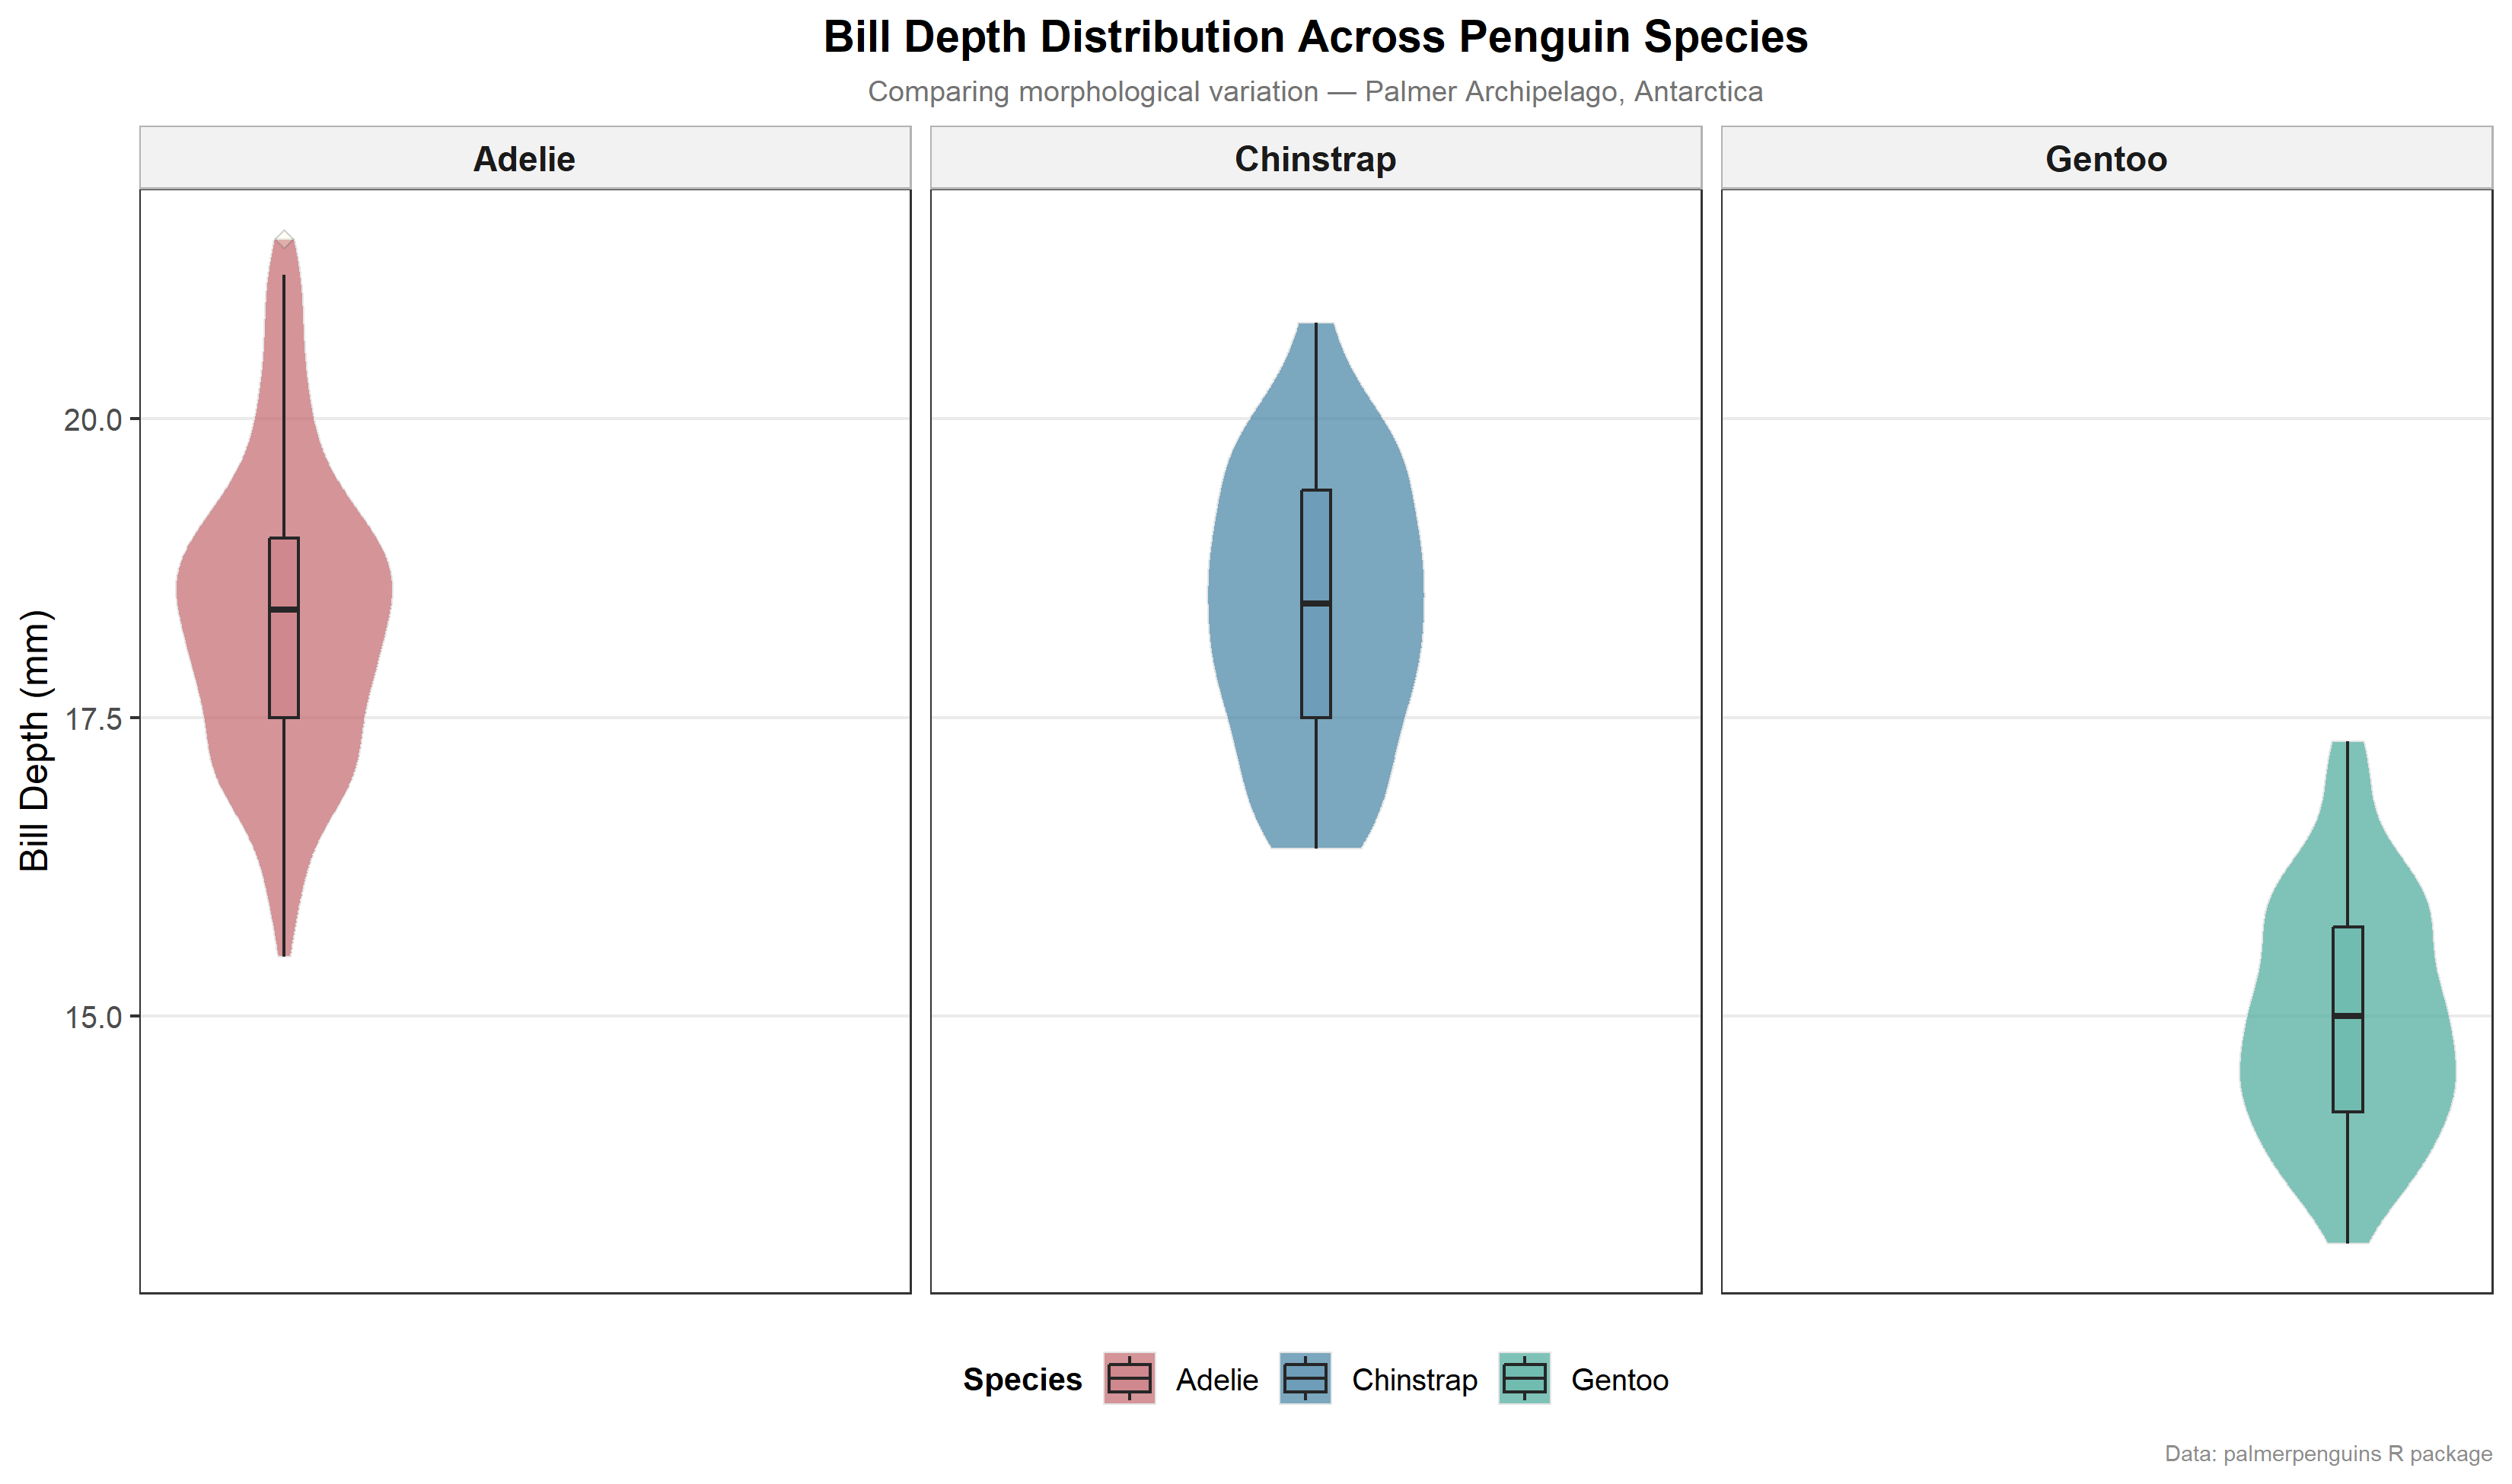

R code for this plot:
# penguin_distribution.R
# Project 1: Categorical Distributions & Morphized Anatomy
# Visualizing bill depth variation across Antarctic penguin species

# ── 0. Packages ───────────────────────────────────────────────────────────────
install.packages("palmerpenguins", quiet = TRUE)
install.packages("ggplot2", quiet = TRUE)

library(palmerpenguins)
library(ggplot2)

# ── 1. Load and clean data ────────────────────────────────────────────────────
data("penguins")
clean_df <- penguins[complete.cases(penguins), ]   # remove rows with any NA

# ── 2. Define a custom color palette per species ──────────────────────────────
my_colors <- c(
  "Adelie"    = "#C1666B",   # muted red
  "Chinstrap" = "#4281A4",   # ocean blue
  "Gentoo"    = "#48A999"    # teal green
)

# ── 3. Construct the multi-panel figure ───────────────────────────────────────
fig <- ggplot(clean_df, aes(x = species, y = bill_depth_mm, fill = species)) +

  # Violin layer — shows the full density distribution
  geom_violin(
    trim      = TRUE,
    alpha     = 0.7,
    color     = "grey90",
    linewidth = 0.3
  ) +

  # Boxplot layer — marks exact quartiles inside the violin
  geom_boxplot(
    width         = 0.12,
    alpha         = 0.25,
    color         = "grey15",
    linewidth     = 0.5,
    outlier.shape = 23,
    outlier.fill  = "lightyellow",
    outlier.color = "grey30",
    outlier.size  = 1.8
  ) +

  # Separate panel per species
  facet_grid(. ~ species) +

  # Apply custom color mapping
  scale_fill_manual(values = my_colors) +

  # Axis and title labels
  labs(
    title    = "Bill Depth Distribution Across Penguin Species",
    subtitle = "Comparing morphological variation — Palmer Archipelago, Antarctica",
    x        = NULL,
    y        = "Bill Depth (mm)",
    fill     = "Species",
    caption  = "Data: palmerpenguins R package"
  ) +

  # Clean theme styling
  theme_bw(base_size = 12) +
  theme(
    plot.title         = element_text(face = "bold", size = 14, hjust = 0.5),
    plot.subtitle      = element_text(size = 9, hjust = 0.5, color = "grey45"),
    plot.caption       = element_text(size = 7, color = "grey55", hjust = 1),
    strip.text         = element_text(face = "bold", size = 11),
    strip.background   = element_rect(fill = "grey95", color = "grey70"),
    axis.text.x        = element_blank(),
    axis.ticks.x       = element_blank(),
    legend.position    = "bottom",
    legend.title       = element_text(face = "bold", size = 10),
    panel.grid.minor   = element_blank(),
    panel.grid.major.x = element_blank()
  )

# ── 4. Export as high-resolution PNG ─────────────────────────────────────────
ggsave(
  filename = "penguin_distribution.png",
  plot     = fig,
  width    = 11,
  height   = 6.5,
  dpi      = 300
)

message("Done! penguin_distribution.png has been saved.")
